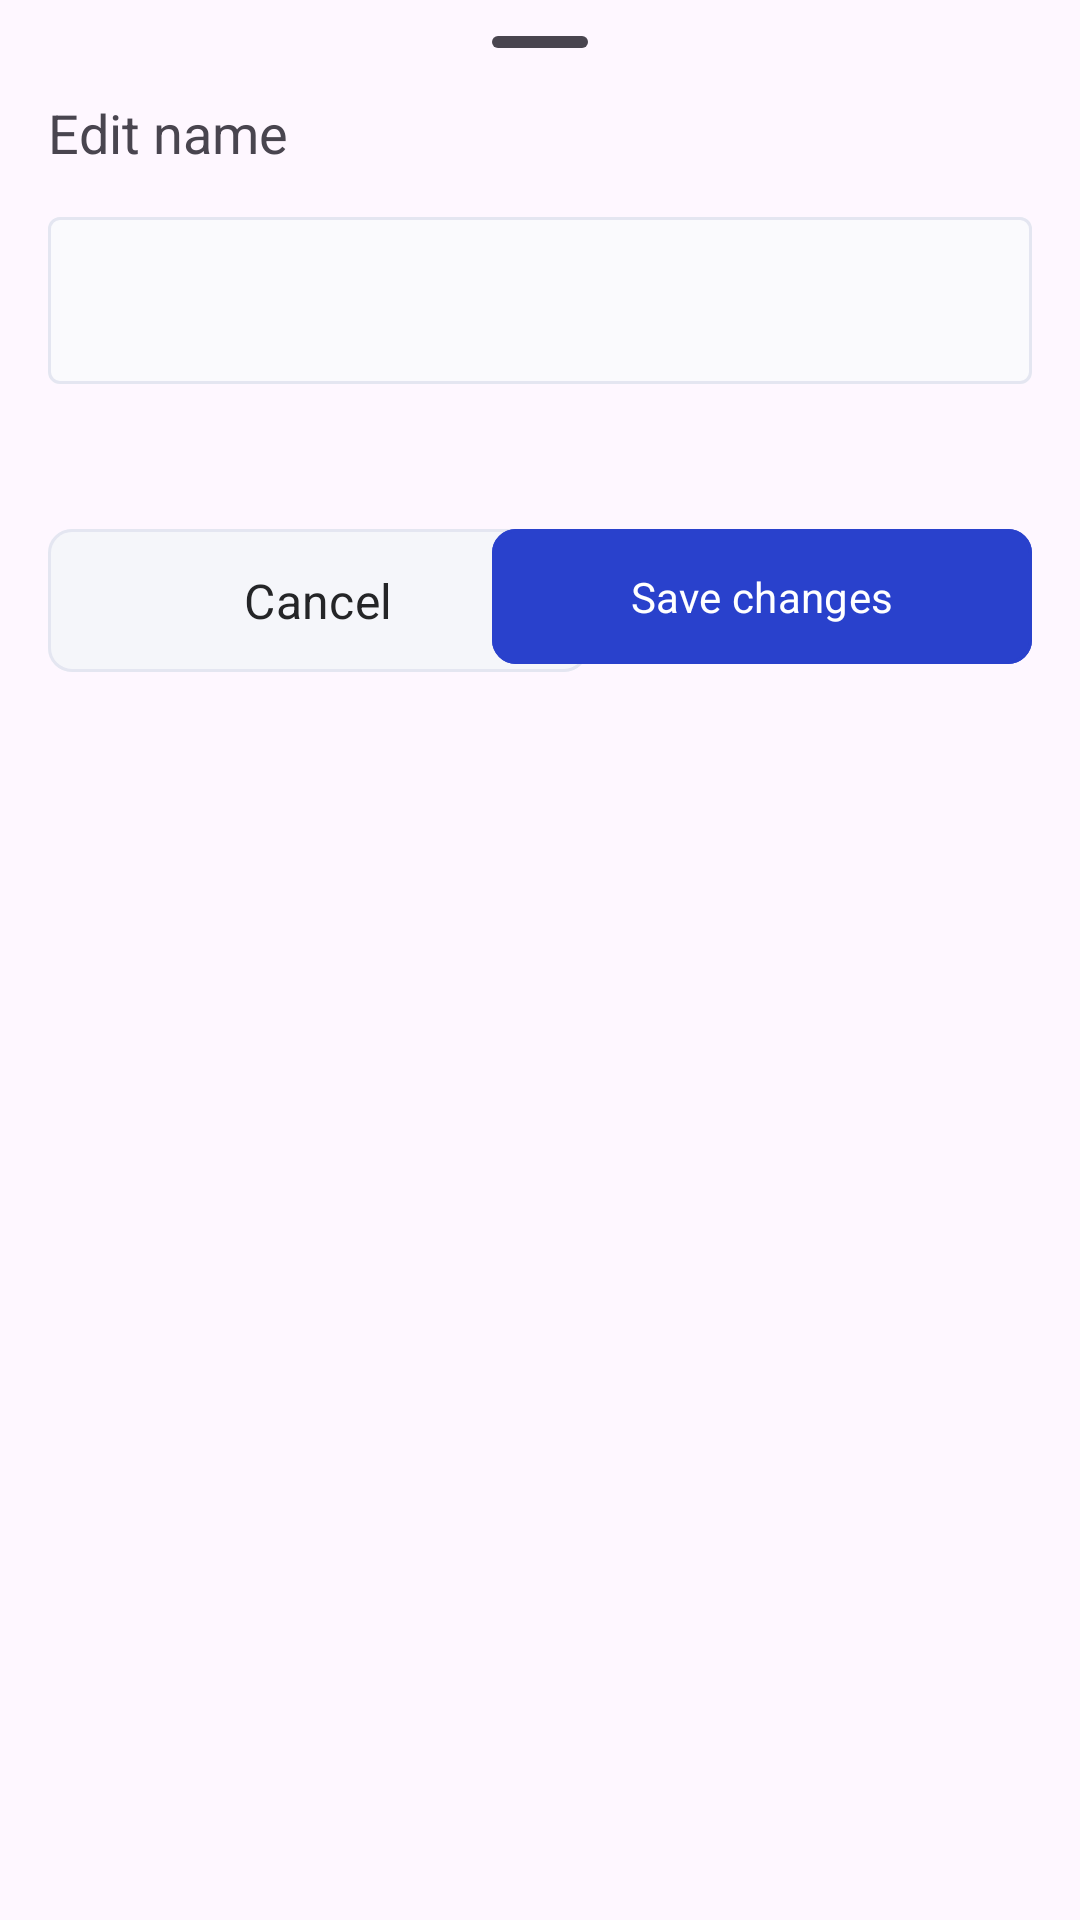

Android layout source for this screen:
<!-- AndroidManifest.xml: application theme Theme.NifferAndroid -->
<!-- res/layout/bottomsheet_edit_text.xml -->
<?xml version="1.0" encoding="utf-8"?>
<androidx.coordinatorlayout.widget.CoordinatorLayout xmlns:android="http://schemas.android.com/apk/res/android"
    xmlns:app="http://schemas.android.com/apk/res-auto"
    xmlns:tools="http://schemas.android.com/tools"
    android:layout_width="match_parent"
    app:layout_behavior="com.google.android.material.bottomsheet.BottomSheetBehavior"
    android:layout_height="wrap_content">

    <com.google.android.material.bottomsheet.BottomSheetDragHandleView
        android:id="@+id/drag_handle"
        android:layout_width="match_parent"
        android:layout_height="wrap_content" />

    <androidx.constraintlayout.widget.ConstraintLayout
        android:id="@+id/bottomSheetContainer"
        style="@style/Widget.Material3.BottomSheet"
        android:layout_width="match_parent"
        android:layout_height="wrap_content"
        android:layout_margin="16dp"
        >
        <TextView
            android:id="@+id/tvLabelText"
            android:layout_width="wrap_content"
            android:layout_height="wrap_content"
            android:layout_marginTop="16dp"
            android:text="@string/edit_name"
            android:textSize="18sp"
            android:theme="@style/Base.Theme.NifferAndroid.HeaderTextAppearance"
            app:layout_constraintStart_toStartOf="parent"
            app:layout_constraintTop_toTopOf="@+id/bottomSheetContainer" />

        <com.google.android.material.textfield.TextInputLayout
            android:id="@+id/inputTextLayout"
            android:layout_width="match_parent"
            android:layout_height="wrap_content"
            android:layout_marginTop="16dp"
            app:endIconMode="clear_text"
            app:layout_constraintStart_toStartOf="parent"
            app:hintEnabled="false"
            app:errorEnabled="true"
            app:layout_constraintTop_toBottomOf="@id/tvLabelText">

            <com.google.android.material.textfield.TextInputEditText
                android:id="@+id/inputText"
                android:layout_width="match_parent"
                android:layout_height="wrap_content"
                android:backgroundTint="@color/gray_50"
                android:backgroundTintMode="add"
                android:inputType="text"
                tools:text="Dima Tuchs" />
        </com.google.android.material.textfield.TextInputLayout>

        <com.google.android.material.button.MaterialButton
            android:id="@+id/buttonCancelEditText"
            style="@style/Widget.AppTheme.Niffler.SecondaryButton"
            android:layout_width="180dp"
            android:layout_height="wrap_content"
            android:layout_marginTop="24dp"
            android:text="@string/cancel"
            app:layout_constraintStart_toStartOf="parent"
            app:layout_constraintTop_toBottomOf="@+id/inputTextLayout" />

        <com.google.android.material.button.MaterialButton
            android:id="@+id/buttonSaveEditText"
            style="@style/Widget.AppTheme.Niffler.PrimaryButton"
            android:layout_width="180dp"
            android:layout_height="wrap_content"
            android:layout_marginTop="24dp"
            android:text="@string/save_changes"
            app:layout_constraintEnd_toEndOf="parent"
            app:layout_constraintTop_toBottomOf="@+id/inputTextLayout" />

    </androidx.constraintlayout.widget.ConstraintLayout>
</androidx.coordinatorlayout.widget.CoordinatorLayout>
<!-- resources referenced by this layout -->
<resources>
  <color name="gray_50">#FAFAFD</color>
  <string name="cancel">Cancel</string>
  <string name="edit_name">Edit name</string>
  <string name="save_changes">Save changes</string>
  <style name="Base.Theme.NifferAndroid.HeaderTextAppearance" parent="Theme.Material3.Light.NoActionBar">
          <item name="fontFamily">@font/youngserif</item>
      </style>
  <style name="Widget.AppTheme.Niffler.PrimaryButton" parent="Widget.Material3.Button">
          <item name="strokeWidth">1dp</item>
          <item name="strokeColor">@color/light_primary</item>
          <item name="cornerRadius">8dp</item>
          <item name="android:paddingLeft">16dp</item>
          <item name="android:paddingRight">16dp</item>
          <item name="android:paddingTop">13dp</item>
          <item name="android:paddingBottom">13dp</item>
      </style>
  <style name="Widget.AppTheme.Niffler.SecondaryButton" parent="Widget.AppTheme.Niffler.PrimaryButton">
          <item name="iconTint">@color/light_primary</item>
          <item name="android:textColor">@color/gray_1000</item>
          <item name="iconSize">30dp</item>
          <item name="android:textSize">16sp</item>
          <item name="backgroundTint">@color/gray_100</item>
          <item name="strokeColor">@color/gray_300</item>
      </style>
  <style name="Theme.NifferAndroid" parent="Base.Theme.NifferAndroid" />
  <color name="light_primary">#2941CC</color>
  <color name="gray_1000">#242527</color>
  <color name="gray_100">#F5F6FA</color>
  <color name="gray_300">#E4E6F1</color>
  <style name="Base.Theme.NifferAndroid" parent="Theme.Material3.Light.NoActionBar">
          <item name="colorPrimary">@color/light_primary</item>
          <item name="colorSecondary">@color/light_secondary</item>
          <item name="colorOutline">@color/gray_300</item>
          <item name="colorSurfaceContainer">@color/white</item>
          <item name="fontFamily">@font/inter_regular</item>
          <item name="android:statusBarColor">@android:color/transparent</item>
          <item name="navigationViewStyle">@style/Widget.App.NavigationView</item>
      </style>
  <color name="light_secondary">#F5F6FA</color>
  <color name="white">#FFFFFFFF</color>
  <style name="Widget.App.NavigationView" parent="Widget.Material3.NavigationView">
          <item name="itemIconTint">@color/gray_600</item>
          <item name="itemTextColor">@color/gray_1000</item>
          <item name="itemTextAppearance">?attr/textAppearanceSubtitle1</item>
          <item name="itemShapeAppearance">?attr/shapeAppearanceCornerExtraSmall</item>
      </style>
  <color name="gray_600">#A8ACC0</color>
</resources>
